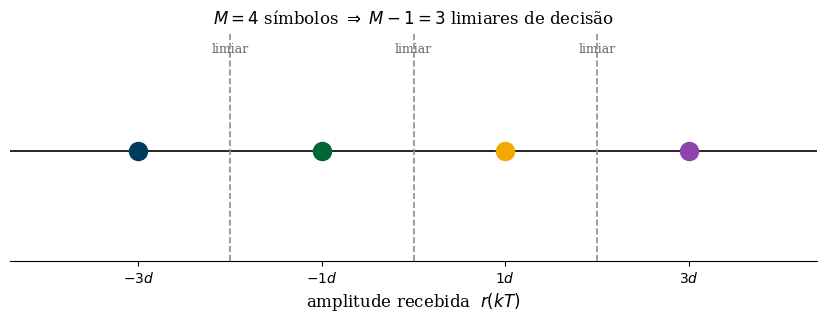

This chart was generated by the following Python code: (Note: this script raises an exception after producing the figure.)
#!/usr/bin/env python3
"""
Explica de onde vem o fator 2(M-1) na probabilidade de erro do M-PAM:
ha M-1 limiares de decisao e cada um pode ser cruzado em 2 sentidos, logo
2(M-1) eventos de erro, cada um com probabilidade Q(d/sigma).

Saida: ../pam_count_1..4.pdf

Uso: python gen_pam_count.py
"""

import matplotlib.pyplot as plt

plt.rcParams.update({
    'font.size': 11,
    'font.family': 'serif',
    'axes.labelsize': 12,
    'axes.titlesize': 12,
    'xtick.labelsize': 10,
    'figure.dpi': 150,
    'text.usetex': False,
    'axes.spines.top': False,
    'axes.spines.right': False,
    'axes.spines.left': False,
    'axes.grid': False,
})

UNB_BLUE  = '#003B5C'
UNB_GREEN = '#006633'
UNB_GOLD  = '#F2A900'
RED       = '#C0392B'
PURPLE    = '#8E44AD'

levels = [-3, -1, 1, 3]
lvl_colors = [UNB_BLUE, UNB_GREEN, UNB_GOLD, PURPLE]
thr = [-2, 0, 2]


def base_axes():
    fig, ax = plt.subplots(figsize=(8.4, 3.3))
    ax.set_xlim(-4.4, 4.4)
    ax.set_ylim(-1.25, 1.35)
    ax.axhline(0, color='black', lw=1.2)
    ax.set_yticks([])
    ax.set_xticks(levels)
    ax.set_xticklabels([f'${v}d$' for v in levels])
    ax.set_xlabel(r'amplitude recebida  $r(kT)$')
    for v, c in zip(levels, lvl_colors):
        ax.plot(v, 0, 'o', color=c, ms=13, zorder=5)
    return fig, ax


def draw_thr(ax, highlight=None):
    for j, tx in enumerate(thr):
        col = RED if (highlight is not None and j == highlight) else '0.55'
        lw = 2.2 if (highlight is not None and j == highlight) else 1.2
        ax.axvline(tx, color=col, ls='--', lw=lw)


def cross_arrows(ax, tx, color=RED):
    """Duas setas cruzando o limiar tx, uma em cada sentido."""
    ax.annotate('', xy=(tx + 0.55, 0.42), xytext=(tx - 0.55, 0.42),
                arrowprops=dict(arrowstyle='->', color=color, lw=2,
                                connectionstyle='arc3,rad=-0.3'))
    ax.annotate('', xy=(tx - 0.55, -0.42), xytext=(tx + 0.55, -0.42),
                arrowprops=dict(arrowstyle='->', color=color, lw=2,
                                connectionstyle='arc3,rad=-0.3'))


# --- estado 1: M pontos e M-1 limiares ---
fig, ax = base_axes()
draw_thr(ax)
for tx in thr:
    ax.text(tx, 1.12, 'limiar', ha='center', fontsize=9, color='0.4')
ax.set_title(r'$M=4$ símbolos $\Rightarrow$ $M-1=3$ limiares de decisão',
             fontsize=12)
fig.tight_layout()
fig.savefig('../pam_count_1.pdf', bbox_inches='tight')
plt.close(fig)

# --- estado 2: um limiar, dois sentidos ---
fig, ax = base_axes()
draw_thr(ax, highlight=1)
cross_arrows(ax, 0)
ax.text(0, 0.72, '2 erros por limiar', ha='center', fontsize=11, color=RED)
ax.text(-1, -0.7, r'$-1d \to +1d$', ha='center', fontsize=9, color=RED)
ax.text(1, 0.16, r'$+1d \to -1d$', ha='center', fontsize=9, color=RED)
ax.set_title('Cada limiar pode ser cruzado em dois sentidos', fontsize=12)
fig.tight_layout()
fig.savefig('../pam_count_2.pdf', bbox_inches='tight')
plt.close(fig)

# --- estado 3: todos os limiares, contagem ---
fig, ax = base_axes()
draw_thr(ax)
for tx in thr:
    cross_arrows(ax, tx)
ax.text(0, 1.12,
        r'$2 \times (M-1) = 2 \times 3 = 6$ eventos de erro',
        ha='center', fontsize=12, color=RED)
ax.set_title(r'$M-1$ limiares $\times$ 2 sentidos $= 2(M-1)$', fontsize=12)
fig.tight_layout()
fig.savefig('../pam_count_3.pdf', bbox_inches='tight')
plt.close(fig)

# --- estado 4: cada evento vale Q(d/sigma), media sobre M simbolos ---
fig, ax = base_axes()
draw_thr(ax)
for tx in thr:
    cross_arrows(ax, tx)
ax.text(0, 1.12, r'cada evento: probabilidade $Q(d/\sigma)$',
        ha='center', fontsize=11, color=RED)
ax.text(0, -1.02,
        r'$P_s = \frac{1}{M}\cdot 2(M-1)\cdot Q(d/\sigma)'
        r' = 2(1-\frac{1}{M})\,Q(d/\sigma)$',
        ha='center', fontsize=13, color='0.15')
ax.set_title('Média por símbolo dá o fator $2(1-1/M)$', fontsize=12)
fig.tight_layout()
fig.savefig('../pam_count_4.pdf', bbox_inches='tight')
plt.close(fig)

print('Figuras pam_count_1..4.pdf geradas.')
